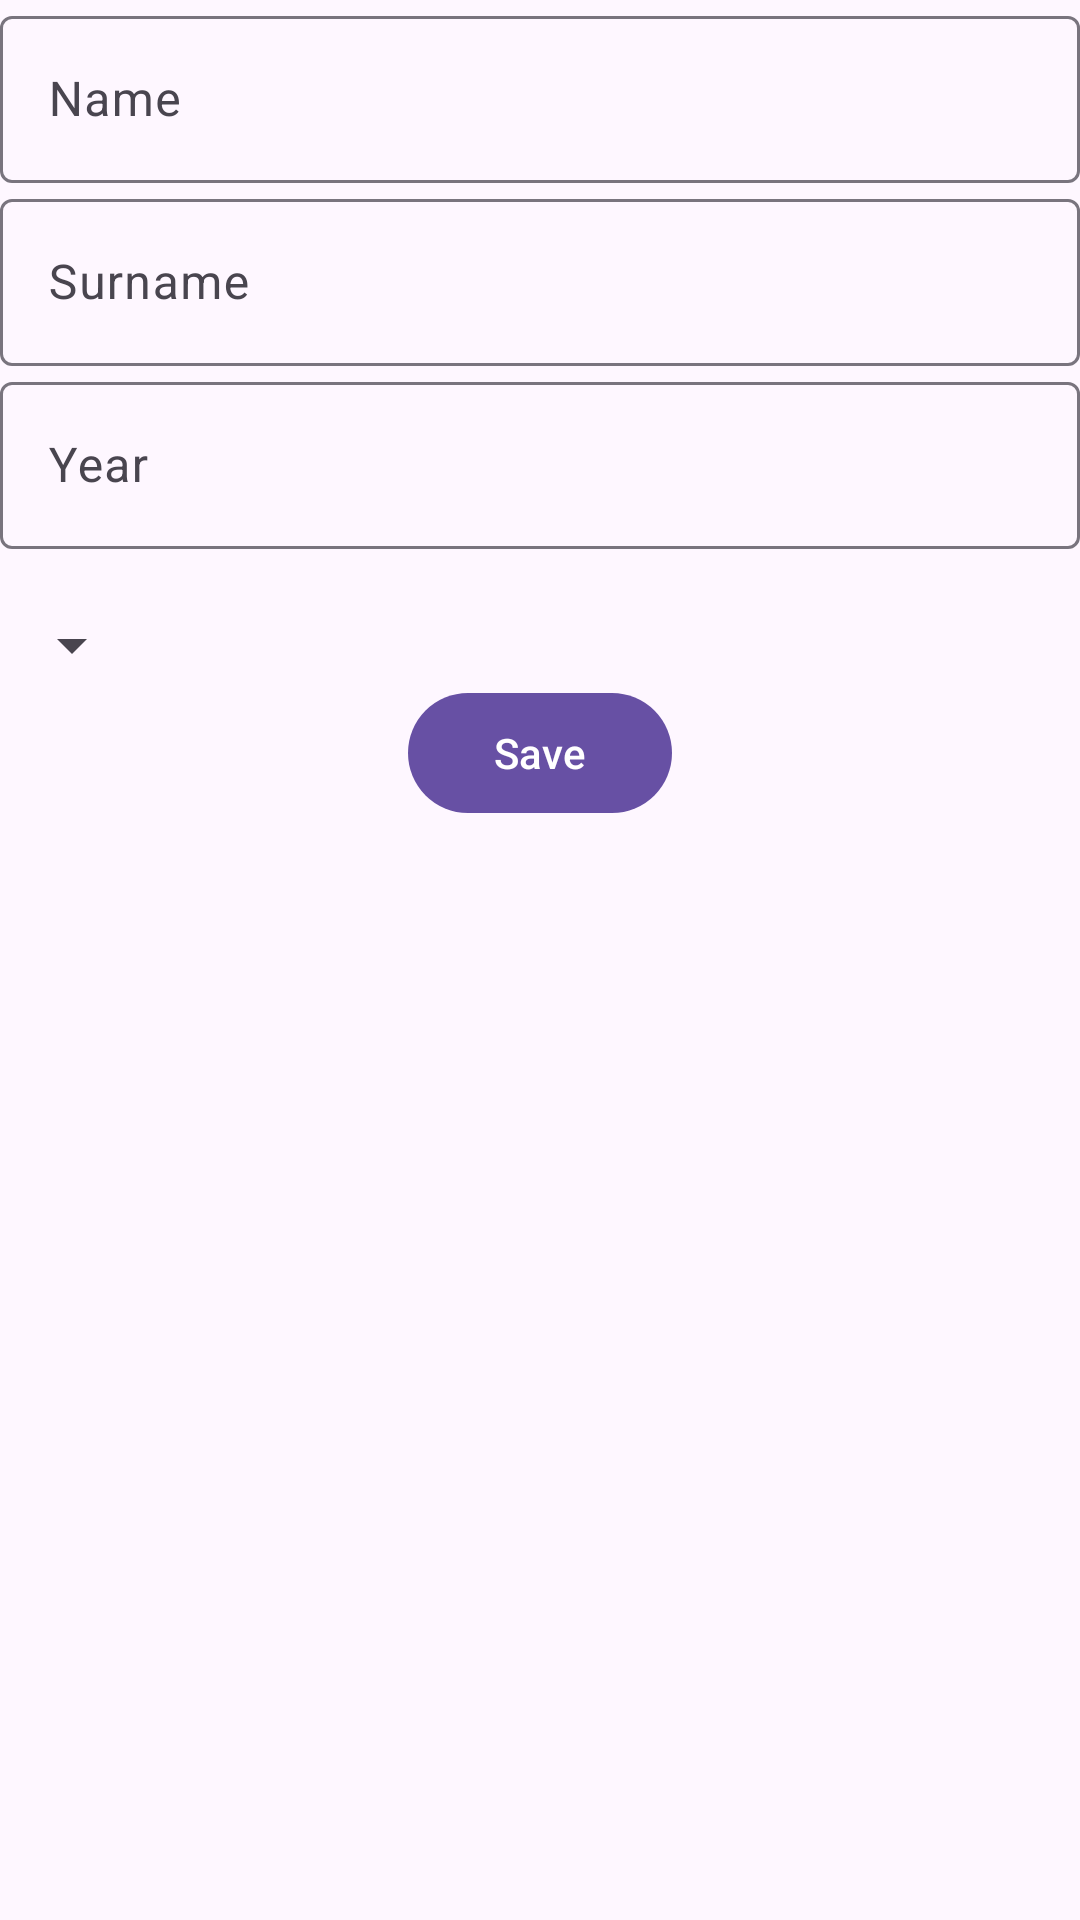

Layout XML and referenced resources for this Android screen:
<!-- AndroidManifest.xml: application theme Theme.FarmerApp -->
<!-- res/layout/fragment_farmer_insert_and_update.xml -->
<?xml version="1.0" encoding="utf-8"?>
<androidx.appcompat.widget.LinearLayoutCompat xmlns:android="http://schemas.android.com/apk/res/android"
    xmlns:tools="http://schemas.android.com/tools"
    android:layout_width="match_parent"
    android:layout_height="match_parent"
    android:orientation="vertical"
    tools:context=".presentation.farmer_insert_and_update.FarmerInsertAndUpdateFragment">

    <com.google.android.material.textfield.TextInputLayout
        android:id="@+id/nameTextLayout"
        android:layout_width="match_parent"
        android:layout_height="wrap_content"
        android:hint="@string/name">

        <com.google.android.material.textfield.TextInputEditText
            android:id="@+id/nameText"
            android:layout_width="match_parent"
            android:layout_height="match_parent" />
    </com.google.android.material.textfield.TextInputLayout>

    <com.google.android.material.textfield.TextInputLayout
        android:id="@+id/surnameTextLayout"
        android:layout_width="match_parent"
        android:layout_height="wrap_content"
        android:hint="@string/surname"
        tools:layout_editor_absoluteX="-37dp"
        tools:layout_editor_absoluteY="127dp">

        <com.google.android.material.textfield.TextInputEditText
            android:id="@+id/surnameEditText"
            android:layout_width="match_parent"
            android:layout_height="match_parent" />
    </com.google.android.material.textfield.TextInputLayout>

    <com.google.android.material.textfield.TextInputLayout
        android:id="@+id/yearsTextLayout"
        android:layout_width="match_parent"
        android:layout_height="wrap_content"
        android:hint="@string/year">

        <com.google.android.material.textfield.TextInputEditText
            android:id="@+id/yearsEditText"
            android:layout_width="match_parent"
            android:layout_height="match_parent"
            android:inputType="number"
            android:maxLength="2" />
    </com.google.android.material.textfield.TextInputLayout>

    <androidx.appcompat.widget.AppCompatSpinner
        android:id="@+id/farmerStatusSpinner"
        android:layout_width="wrap_content"
        android:layout_height="wrap_content"
        android:layout_marginTop="20dp"/>

    <com.google.android.material.button.MaterialButton
        android:id="@+id/saveButton"
        android:layout_width="wrap_content"
        android:layout_height="wrap_content"
        android:layout_gravity="center"
        android:text="@string/save" />

</androidx.appcompat.widget.LinearLayoutCompat>
<!-- resources referenced by this layout -->
<resources>
  <string name="name">Name</string>
  <string name="save">Save</string>
  <string name="surname">Surname</string>
  <string name="year">Year</string>
  <style name="Theme.FarmerApp" parent="Base.Theme.FarmerApp" />
  <style name="Base.Theme.FarmerApp" parent="Theme.Material3.Light">
          
          
      </style>
</resources>
